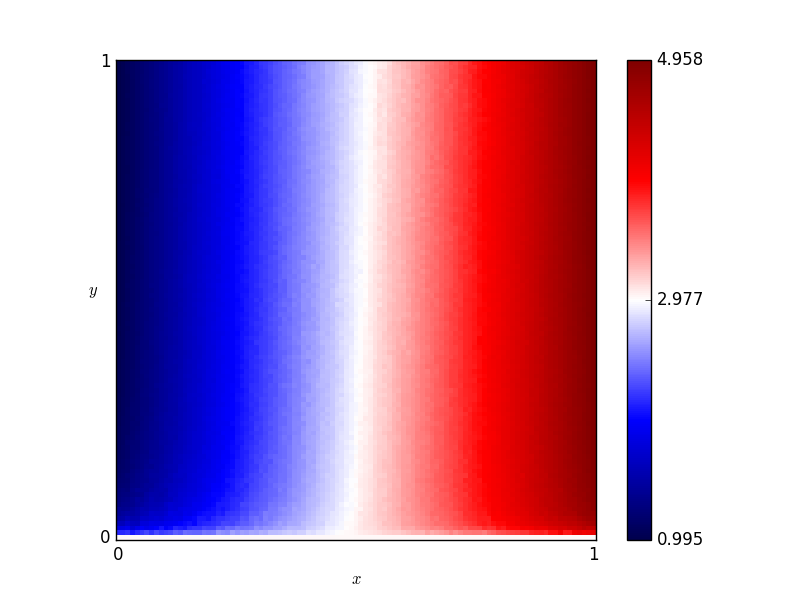

Values plotted in this chart, from the file beside it:
x, y, score
0.46, 0.76, 2.732
0.54, 0.86, 3.028
0.16, 0.19, 1.718
0.61, 0.18, 3.377
0.82, 0.41, 4.154
0.72, 0.66, 3.756
0.63, 0.37, 3.415
0.41, 0.28, 2.633
0.16, 0.44, 1.657
0.8, 0.33, 4.08
0.84, 0.23, 4.241
0.25, 0.48, 2.01
0.62, 0.7, 3.357
0.78, 0.28, 4.03
0.03, 0.68, 1.119
0.57, 0.0, 3.0
0.69, 0.37, 3.644
0.46, 0.05, 2.893
0.65, 0.03, 3.463
0.56, 0.8, 3.116
0.28, 0.44, 2.12
0.65, 0.0, 3.0
0.57, 0.1, 3.231
0.44, 0.29, 2.724
0.63, 0.49, 3.42
0.26, 0.03, 2.353
0.92, 0.27, 4.59
0.69, 0.35, 3.671
0.79, 0.78, 4.022
0.3, 0.26, 2.227
0.98, 0.54, 4.861
0.25, 0.62, 2.02
0.55, 0.43, 3.131
0.19, 0.06, 2.011
0.14, 0.65, 1.559
0.09, 0.65, 1.356
0.92, 1.0, 4.612
0.51, 0.43, 2.99
0.36, 0.66, 2.406
0.33, 0.92, 2.306
0.01, 0.93, 1.035
0.25, 0.81, 1.97
0.9, 0.46, 4.5
0.3, 0.12, 2.304
0.87, 0.59, 4.372
0.8, 0.75, 4.086
0.93, 0.2, 4.623
0.34, 0.41, 2.362
0.05, 0.48, 1.214
0.9, 0.12, 4.451
0.59, 0.65, 3.239
0.72, 0.62, 3.768
0.29, 0.87, 2.14
0.02, 0.72, 1.079
0.8, 0.35, 4.104
0.09, 0.22, 1.428
0.05, 0.61, 1.194
0.49, 0.38, 2.917
0.62, 0.21, 3.401
0.79, 0.55, 4.044
... 10,141 more rows
